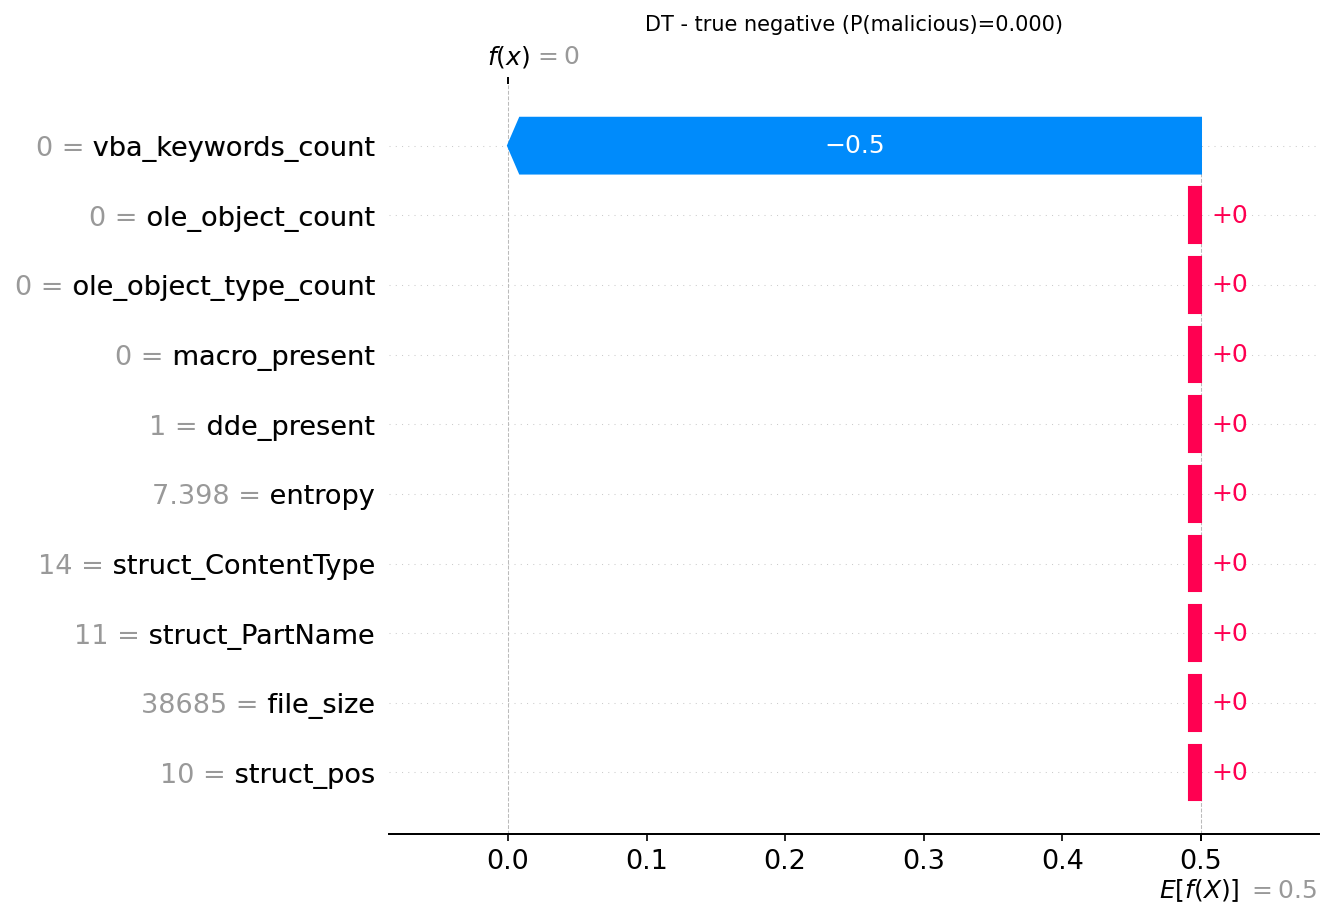

Source data for this figure (header and first rows):
actual, predicted, probability_malicious, feature, feature_value, shap_value
0, 0, 0.0, vba_keywords_count, 0.0, -0.5
0, 0, 0.0, ole_object_count, 0.0, 0.0
0, 0, 0.0, ole_object_type_count, 0.0, 0.0
0, 0, 0.0, macro_present, 0.0, 0.0
0, 0, 0.0, dde_present, 1.0, 0.0
0, 0, 0.0, entropy, 7.398, 0.0
0, 0, 0.0, struct_ContentType, 14.0, 0.0
0, 0, 0.0, struct_PartName, 11.0, 0.0
0, 0, 0.0, file_size, 38685, 0.0
0, 0, 0.0, struct_pos, 10.0, 0.0
